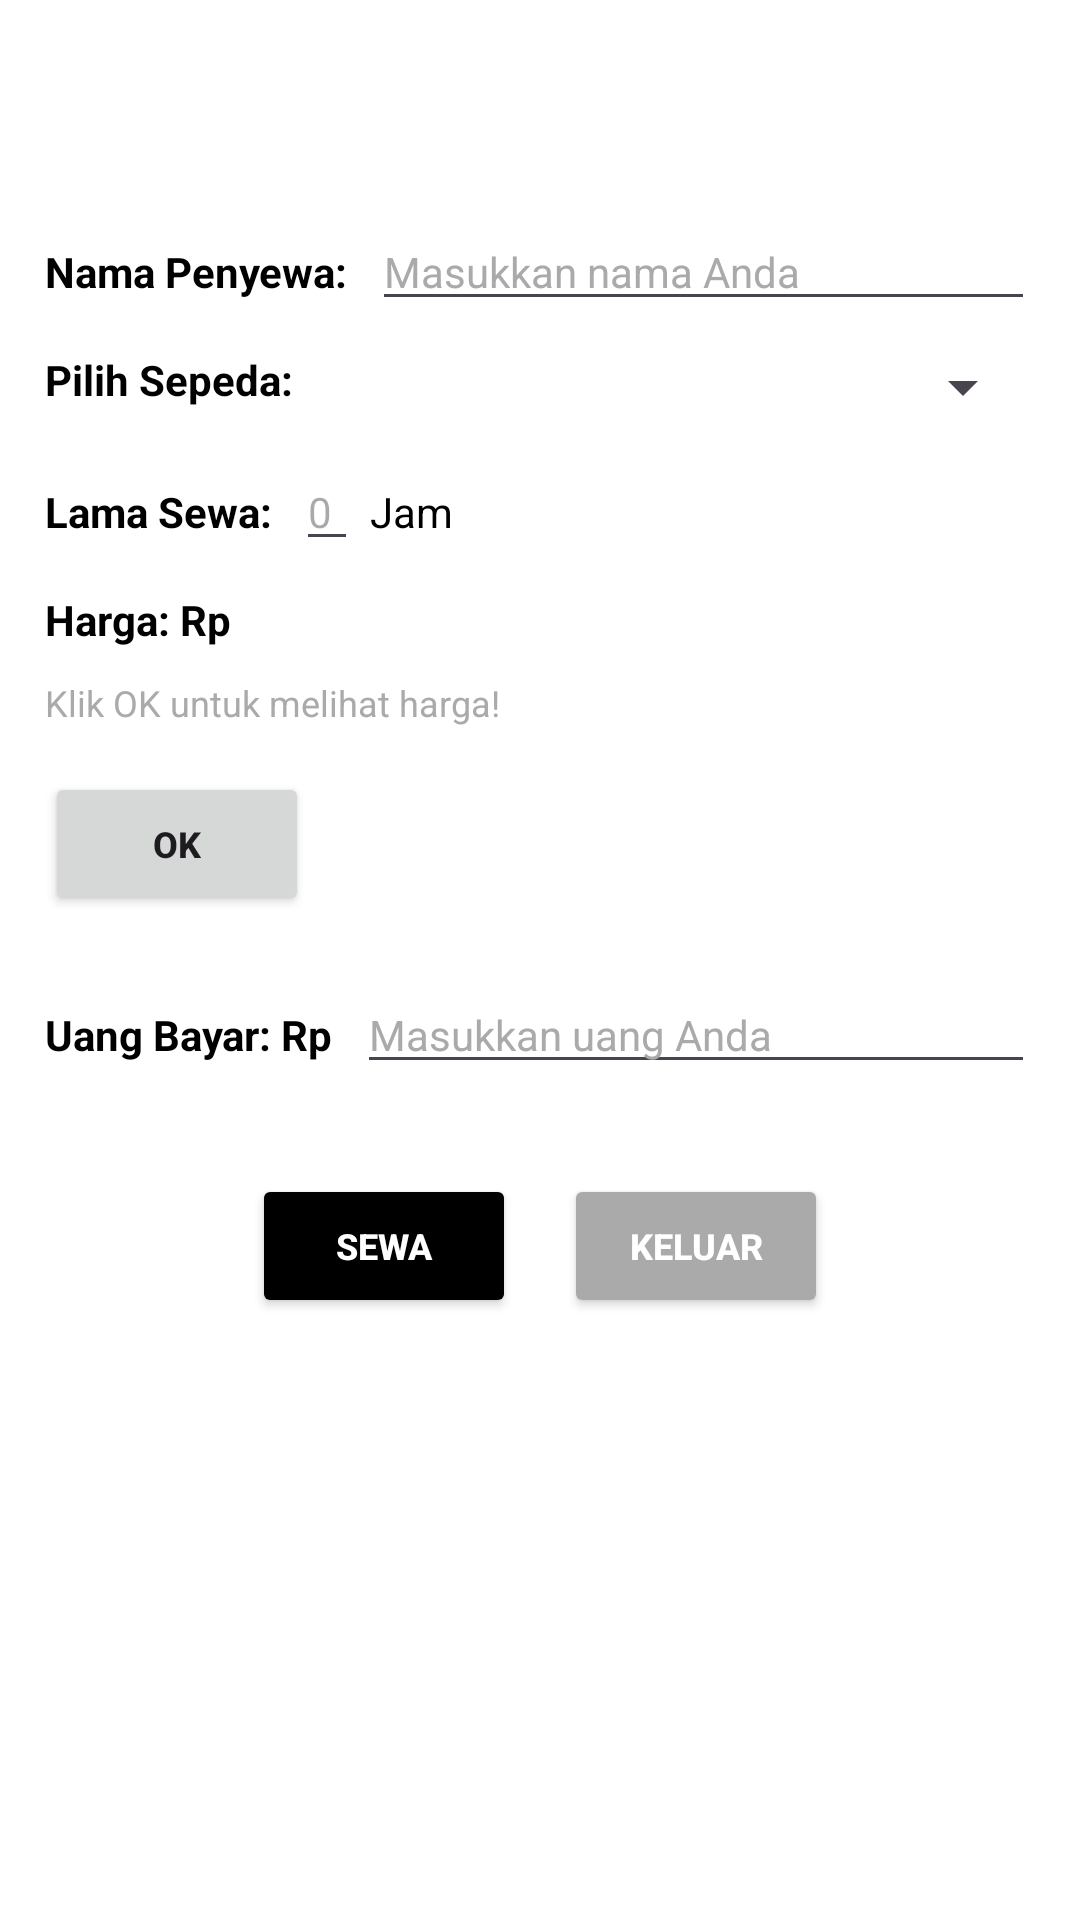

Layout XML and referenced resources for this Android screen:
<!-- AndroidManifest.xml: application theme Theme.FinalGoweasyApp -->
<!-- res/layout/activity_penyewaan.xml -->
<?xml version="1.0" encoding="utf-8"?>
<androidx.constraintlayout.widget.ConstraintLayout
    xmlns:android="http://schemas.android.com/apk/res/android"
    xmlns:app="http://schemas.android.com/apk/res-auto"
    android:id="@+id/main_layout"
    android:layout_width="match_parent"
    android:layout_height="match_parent"
    android:background="#FFFFFF">

    
    <ImageView
        android:id="@+id/btn_back"
        android:layout_width="37dp"
        android:layout_height="40dp"
        android:layout_marginStart="16dp"
        android:layout_marginTop="16dp"
        android:contentDescription="Back"
        android:src="@drawable/ic_back_foreground"
        app:layout_constraintStart_toStartOf="parent"
        app:layout_constraintTop_toTopOf="parent" />

    
    <ScrollView
        android:id="@+id/scroll_form"
        android:layout_width="match_parent"
        android:layout_height="0dp"
        android:layout_margin="15dp"
        app:layout_constraintTop_toBottomOf="@id/btn_back"
        app:layout_constraintStart_toStartOf="parent"
        app:layout_constraintEnd_toEndOf="parent"
        app:layout_constraintBottom_toBottomOf="parent">

        <LinearLayout
            android:layout_width="match_parent"
            android:layout_height="wrap_content"
            android:orientation="vertical">

            
            <LinearLayout
                android:layout_width="match_parent"
                android:layout_height="wrap_content"
                android:orientation="horizontal"
                android:layout_marginBottom="10dp">

                <TextView
                    android:layout_width="wrap_content"
                    android:layout_height="wrap_content"
                    android:text="Nama Penyewa:"
                    android:textStyle="bold"
                    android:textColor="@android:color/black" />

                <EditText
                    android:id="@+id/nama_penyewa"
                    android:layout_width="0dp"
                    android:layout_height="wrap_content"
                    android:layout_weight="1"
                    android:layout_marginStart="8dp"
                    android:hint="Masukkan nama Anda"
                    android:textSize="14sp"
                    android:textColorHint="@android:color/darker_gray" />
            </LinearLayout>

            
            <LinearLayout
                android:layout_width="match_parent"
                android:layout_height="wrap_content"
                android:orientation="horizontal"
                android:layout_marginBottom="10dp">

                <TextView
                    android:layout_width="wrap_content"
                    android:layout_height="wrap_content"
                    android:text="Pilih Sepeda:"
                    android:textColor="@android:color/black"
                    android:textStyle="bold" />

                <Spinner
                    android:id="@+id/ad_listsepeda"
                    android:layout_width="0dp"
                    android:layout_height="wrap_content"
                    android:layout_weight="1"
                    android:layout_marginStart="8dp" />
            </LinearLayout>

            
            <LinearLayout
                android:layout_width="match_parent"
                android:layout_height="wrap_content"
                android:orientation="horizontal"
                android:layout_marginBottom="10dp">

                <TextView
                    android:layout_width="wrap_content"
                    android:layout_height="wrap_content"
                    android:text="Lama Sewa:"
                    android:textStyle="bold"
                    android:textColor="@android:color/black" />

                <EditText
                    android:id="@+id/lama_sewa"
                    android:layout_width="wrap_content"
                    android:layout_height="wrap_content"
                    android:layout_marginStart="8dp"
                    android:layout_marginEnd="4dp"
                    android:hint="0"
                    android:inputType="number"
                    android:textSize="14sp" />

                <TextView
                    android:layout_width="wrap_content"
                    android:layout_height="wrap_content"
                    android:text="Jam"
                    android:textColor="@android:color/black" />
            </LinearLayout>

            
            <LinearLayout
                android:layout_width="match_parent"
                android:layout_height="wrap_content"
                android:orientation="horizontal"
                android:layout_marginBottom="10dp">

                <TextView
                    android:layout_width="wrap_content"
                    android:layout_height="wrap_content"
                    android:text="Harga: Rp"
                    android:textStyle="bold"
                    android:textColor="@android:color/black" />

                <TextView
                    android:id="@+id/harga_mobil"
                    android:layout_width="wrap_content"
                    android:layout_height="wrap_content"
                    android:layout_marginStart="8dp"
                    android:textColor="@android:color/black" />
            </LinearLayout>

            
            <TextView
                android:layout_width="match_parent"
                android:layout_height="wrap_content"
                android:layout_marginBottom="15dp"
                android:text="Klik OK untuk melihat harga!"
                android:textColor="@android:color/darker_gray"
                android:textSize="12sp" />

            
            <Button
                android:id="@+id/btn_ok"
                android:layout_width="wrap_content"
                android:layout_height="wrap_content"
                android:layout_marginBottom="20dp"
                android:onClick="tmbl_OK"
                android:text="OK"
                android:textStyle="bold"
                android:textSize="12sp" />

            
            <LinearLayout
                android:layout_width="match_parent"
                android:layout_height="wrap_content"
                android:orientation="horizontal"
                android:layout_marginBottom="30dp">

                <TextView
                    android:layout_width="wrap_content"
                    android:layout_height="wrap_content"
                    android:text="Uang Bayar: Rp"
                    android:textStyle="bold"
                    android:textColor="@android:color/black" />

                <EditText
                    android:id="@+id/uangbayar"
                    android:layout_width="0dp"
                    android:layout_height="wrap_content"
                    android:layout_weight="1"
                    android:layout_marginStart="8dp"
                    android:hint="Masukkan uang Anda"
                    android:textSize="14sp"
                    android:inputType="number"
                    android:textColorHint="@android:color/darker_gray" />
            </LinearLayout>

            
            <LinearLayout
                android:layout_width="match_parent"
                android:layout_height="wrap_content"
                android:orientation="horizontal"
                android:gravity="center">

                <Button
                    android:id="@+id/btn_sewa"
                    android:layout_width="wrap_content"
                    android:layout_height="wrap_content"
                    android:onClick="tombol_sewa2"
                    android:text="SEWA"
                    android:textColor="@android:color/white"
                    android:backgroundTint="@android:color/black"
                    android:textStyle="bold"
                    android:textSize="12sp"
                    android:layout_marginEnd="16dp" />

                <Button
                    android:id="@+id/btn_keluar"
                    android:layout_width="wrap_content"
                    android:layout_height="wrap_content"
                    android:onClick="hal_utama"
                    android:text="KELUAR"
                    android:textColor="@android:color/white"
                    android:backgroundTint="@android:color/darker_gray"
                    android:textStyle="bold"
                    android:textSize="12sp" />
            </LinearLayout>

        </LinearLayout>
    </ScrollView>

</androidx.constraintlayout.widget.ConstraintLayout>
<!-- resources referenced by this layout -->
<resources>
  <style name="Theme.FinalGoweasyApp" parent="Base.Theme.FinalGoweasyApp" />
  <style name="Base.Theme.FinalGoweasyApp" parent="Theme.Material3.DayNight.NoActionBar">
          
          
      </style>
</resources>
